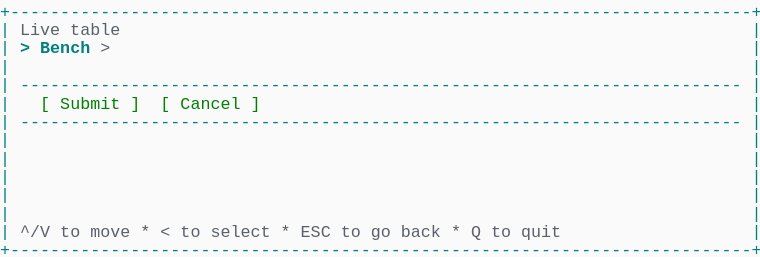
t = 0.00 s
t = 1.03 s: frame unchanged from t = 0.00 s, image omitted
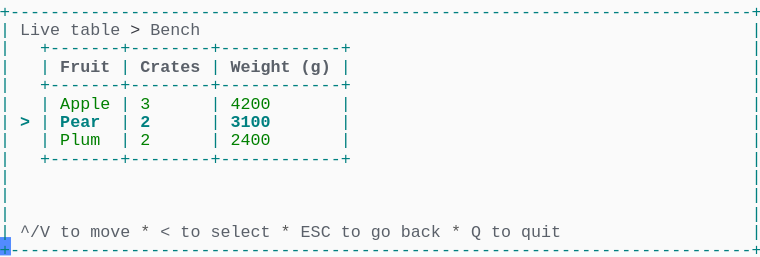
t = 2.19 s
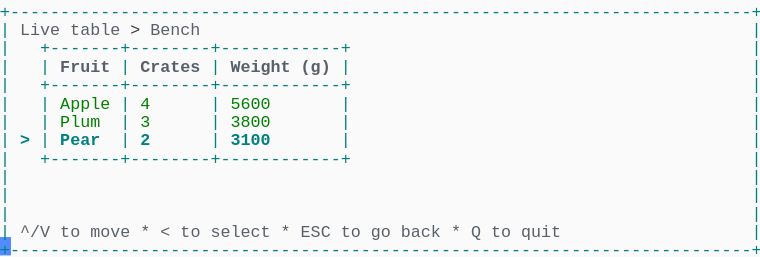
t = 3.20 s
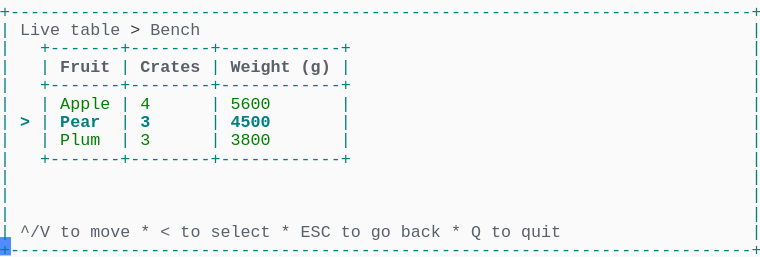
t = 4.50 s
t = 5.19 s: frame unchanged from t = 4.50 s, image omitted

The animated SVG that drew these frames (rendered in a browser with its animation timeline set to each time). Animation: 1 CSS @keyframes rule; one cycle of 6.56 s, repeats indefinitely.

<svg xmlns="http://www.w3.org/2000/svg" xmlns:xlink="http://www.w3.org/1999/xlink" width="760" height="257.18"><rect width="760" height="257.18" rx="0" ry="0" class="a"></rect><svg height="257.18" viewBox="0 0 76 25.718" width="760" xmlns="http://www.w3.org/2000/svg" xmlns:xlink="http://www.w3.org/1999/xlink"><style>.a{fill:rgb(250,250,250)}.b{font-family:Consolas,"Courier New",Courier,"Liberation Mono",monospace}.c{fill:rgb(0,128,128);white-space:pre}.d{fill:rgb(90,96,105);white-space:pre}.e{fill:rgb(88,88,88);white-space:pre}.f{fill:rgb(56,58,66);white-space:pre}.g{fill:rgb(90,96,105);font-weight:bold;white-space:pre}.h{fill:rgb(0,128,0);white-space:pre}.i{fill:rgb(0,128,128);font-weight:bold;white-space:pre}.j{fill:transparent}.k{fill:rgb(82,139,255)}.m{animation-duration:6.562s;animation-iteration-count:infinite;animation-name:l;animation-timing-function:steps(1,end)}@keyframes l{0%{transform:translateX(-0px)}0%{transform:translateX(-76px)}21%{transform:translateX(-152px)}33.3%{transform:translateX(-228px)}45.7%{transform:translateX(-304px)}58.1%{transform:translateX(-380px)}100%{transform:translateX(-456px)}}</style><g font-family="Consolas, &quot;Courier New&quot;, Courier, &quot;Liberation Mono&quot;, monospace" font-size="1.67" class="b"><defs><symbol id="1"><text x="0" y="1.67" class="c" textLength="76.152" lengthAdjust="spacingAndGlyphs">+--------------------------------------------------------------------------+</text></symbol><symbol id="2"><text x="0" y="1.67" class="c" textLength="1.002" lengthAdjust="spacingAndGlyphs">|</text><text x="75.14999999999999" y="1.67" class="c" textLength="1.002" lengthAdjust="spacingAndGlyphs">|</text></symbol><symbol id="3"><text x="0" y="1.67" class="c" textLength="1.002" lengthAdjust="spacingAndGlyphs">|</text><text x="2.004" y="1.67" class="c" textLength="72.144" lengthAdjust="spacingAndGlyphs">------------------------------------------------------------------------</text><text x="75.14999999999999" y="1.67" class="c" textLength="1.002" lengthAdjust="spacingAndGlyphs">|</text></symbol><symbol id="4"><text x="0" y="1.67" class="c" textLength="1.002" lengthAdjust="spacingAndGlyphs">|</text><text x="2.004" y="1.67" class="d" textLength="3.006" lengthAdjust="spacingAndGlyphs">^/V</text><text x="6.012" y="1.67" class="d" textLength="2.004" lengthAdjust="spacingAndGlyphs">to</text><text x="9.017999999999999" y="1.67" class="d" textLength="4.008" lengthAdjust="spacingAndGlyphs">move</text><text x="14.027999999999999" y="1.67" class="e" textLength="1.002" lengthAdjust="spacingAndGlyphs">*</text><text x="16.032" y="1.67" class="d" textLength="1.002" lengthAdjust="spacingAndGlyphs">&lt;</text><text x="18.035999999999998" y="1.67" class="d" textLength="2.004" lengthAdjust="spacingAndGlyphs">to</text><text x="21.041999999999998" y="1.67" class="d" textLength="6.012" lengthAdjust="spacingAndGlyphs">select</text><text x="28.055999999999997" y="1.67" class="e" textLength="1.002" lengthAdjust="spacingAndGlyphs">*</text><text x="30.059999999999995" y="1.67" class="d" textLength="3.006" lengthAdjust="spacingAndGlyphs">ESC</text><text x="34.068" y="1.67" class="d" textLength="2.004" lengthAdjust="spacingAndGlyphs">to</text><text x="37.074" y="1.67" class="d" textLength="2.004" lengthAdjust="spacingAndGlyphs">go</text><text x="40.08" y="1.67" class="d" textLength="4.008" lengthAdjust="spacingAndGlyphs">back</text><text x="45.089999999999996" y="1.67" class="e" textLength="1.002" lengthAdjust="spacingAndGlyphs">*</text><text x="47.093999999999994" y="1.67" class="d" textLength="1.002" lengthAdjust="spacingAndGlyphs">Q</text><text x="49.098" y="1.67" class="d" textLength="2.004" lengthAdjust="spacingAndGlyphs">to</text><text x="52.104" y="1.67" class="d" textLength="4.008" lengthAdjust="spacingAndGlyphs">quit</text><text x="75.14999999999999" y="1.67" class="c" textLength="1.002" lengthAdjust="spacingAndGlyphs">|</text></symbol><symbol id="5"><text x="0" y="1.67" class="c" textLength="1.002" lengthAdjust="spacingAndGlyphs">|</text><text x="2.004" y="1.67" class="d" textLength="4.008" lengthAdjust="spacingAndGlyphs">Live</text><text x="7.013999999999999" y="1.67" class="d" textLength="5.01" lengthAdjust="spacingAndGlyphs">table</text><text x="13.026" y="1.67" class="f" textLength="1.002" lengthAdjust="spacingAndGlyphs">&gt;</text><text x="15.029999999999998" y="1.67" class="d" textLength="5.01" lengthAdjust="spacingAndGlyphs">Bench</text><text x="75.14999999999999" y="1.67" class="c" textLength="1.002" lengthAdjust="spacingAndGlyphs">|</text></symbol><symbol id="6"><text x="0" y="1.67" class="c" textLength="1.002" lengthAdjust="spacingAndGlyphs">|</text><text x="4.008" y="1.67" class="c" textLength="31.062" lengthAdjust="spacingAndGlyphs">+-------+--------+------------+</text><text x="75.14999999999999" y="1.67" class="c" textLength="1.002" lengthAdjust="spacingAndGlyphs">|</text></symbol><symbol id="7"><text x="0" y="1.67" class="c" textLength="1.002" lengthAdjust="spacingAndGlyphs">|</text><text x="4.008" y="1.67" class="c" textLength="1.002" lengthAdjust="spacingAndGlyphs">|</text><text x="6.012" y="1.67" class="g" textLength="5.01" lengthAdjust="spacingAndGlyphs">Fruit</text><text x="12.024" y="1.67" class="c" textLength="1.002" lengthAdjust="spacingAndGlyphs">|</text><text x="14.027999999999999" y="1.67" class="g" textLength="6.012" lengthAdjust="spacingAndGlyphs">Crates</text><text x="21.041999999999998" y="1.67" class="c" textLength="1.002" lengthAdjust="spacingAndGlyphs">|</text><text x="23.045999999999996" y="1.67" class="g" textLength="6.012" lengthAdjust="spacingAndGlyphs">Weight</text><text x="30.059999999999995" y="1.67" class="g" textLength="3.006" lengthAdjust="spacingAndGlyphs">(g)</text><text x="34.068" y="1.67" class="c" textLength="1.002" lengthAdjust="spacingAndGlyphs">|</text><text x="75.14999999999999" y="1.67" class="c" textLength="1.002" lengthAdjust="spacingAndGlyphs">|</text></symbol><symbol id="8"><text x="0" y="1.67" class="c" textLength="1.002" lengthAdjust="spacingAndGlyphs">|</text><text x="4.008" y="1.67" class="c" textLength="1.002" lengthAdjust="spacingAndGlyphs">|</text><text x="6.012" y="1.67" class="h" textLength="5.01" lengthAdjust="spacingAndGlyphs">Apple</text><text x="12.024" y="1.67" class="c" textLength="1.002" lengthAdjust="spacingAndGlyphs">|</text><text x="14.027999999999999" y="1.67" class="h" textLength="1.002" lengthAdjust="spacingAndGlyphs">3</text><text x="21.041999999999998" y="1.67" class="c" textLength="1.002" lengthAdjust="spacingAndGlyphs">|</text><text x="23.045999999999996" y="1.67" class="h" textLength="4.008" lengthAdjust="spacingAndGlyphs">4200</text><text x="34.068" y="1.67" class="c" textLength="1.002" lengthAdjust="spacingAndGlyphs">|</text><text x="75.14999999999999" y="1.67" class="c" textLength="1.002" lengthAdjust="spacingAndGlyphs">|</text></symbol><symbol id="9"><text x="0" y="1.67" class="c" textLength="1.002" lengthAdjust="spacingAndGlyphs">|</text><text x="2.004" y="1.67" class="i" textLength="1.002" lengthAdjust="spacingAndGlyphs">&gt;</text><text x="4.008" y="1.67" class="c" textLength="1.002" lengthAdjust="spacingAndGlyphs">|</text><text x="6.012" y="1.67" class="i" textLength="4.008" lengthAdjust="spacingAndGlyphs">Pear</text><text x="12.024" y="1.67" class="c" textLength="1.002" lengthAdjust="spacingAndGlyphs">|</text><text x="14.027999999999999" y="1.67" class="i" textLength="1.002" lengthAdjust="spacingAndGlyphs">2</text><text x="21.041999999999998" y="1.67" class="c" textLength="1.002" lengthAdjust="spacingAndGlyphs">|</text><text x="23.045999999999996" y="1.67" class="i" textLength="4.008" lengthAdjust="spacingAndGlyphs">3100</text><text x="34.068" y="1.67" class="c" textLength="1.002" lengthAdjust="spacingAndGlyphs">|</text><text x="75.14999999999999" y="1.67" class="c" textLength="1.002" lengthAdjust="spacingAndGlyphs">|</text></symbol><symbol id="10"><text x="0" y="1.67" class="c" textLength="1.002" lengthAdjust="spacingAndGlyphs">|</text><text x="4.008" y="1.67" class="c" textLength="1.002" lengthAdjust="spacingAndGlyphs">|</text><text x="6.012" y="1.67" class="h" textLength="4.008" lengthAdjust="spacingAndGlyphs">Plum</text><text x="12.024" y="1.67" class="c" textLength="1.002" lengthAdjust="spacingAndGlyphs">|</text><text x="14.027999999999999" y="1.67" class="h" textLength="1.002" lengthAdjust="spacingAndGlyphs">3</text><text x="21.041999999999998" y="1.67" class="c" textLength="1.002" lengthAdjust="spacingAndGlyphs">|</text><text x="23.045999999999996" y="1.67" class="h" textLength="4.008" lengthAdjust="spacingAndGlyphs">3800</text><text x="34.068" y="1.67" class="c" textLength="1.002" lengthAdjust="spacingAndGlyphs">|</text><text x="75.14999999999999" y="1.67" class="c" textLength="1.002" lengthAdjust="spacingAndGlyphs">|</text></symbol><symbol id="11"><text x="0" y="1.67" class="c" textLength="1.002" lengthAdjust="spacingAndGlyphs">|</text><text x="4.008" y="1.67" class="c" textLength="1.002" lengthAdjust="spacingAndGlyphs">|</text><text x="6.012" y="1.67" class="h" textLength="5.01" lengthAdjust="spacingAndGlyphs">Apple</text><text x="12.024" y="1.67" class="c" textLength="1.002" lengthAdjust="spacingAndGlyphs">|</text><text x="14.027999999999999" y="1.67" class="h" textLength="1.002" lengthAdjust="spacingAndGlyphs">4</text><text x="21.041999999999998" y="1.67" class="c" textLength="1.002" lengthAdjust="spacingAndGlyphs">|</text><text x="23.045999999999996" y="1.67" class="h" textLength="4.008" lengthAdjust="spacingAndGlyphs">5600</text><text x="34.068" y="1.67" class="c" textLength="1.002" lengthAdjust="spacingAndGlyphs">|</text><text x="75.14999999999999" y="1.67" class="c" textLength="1.002" lengthAdjust="spacingAndGlyphs">|</text></symbol><symbol id="12"><text x="0" y="1.67" class="c" textLength="1.002" lengthAdjust="spacingAndGlyphs">|</text><text x="2.004" y="1.67" class="i" textLength="1.002" lengthAdjust="spacingAndGlyphs">&gt;</text><text x="4.008" y="1.67" class="c" textLength="1.002" lengthAdjust="spacingAndGlyphs">|</text><text x="6.012" y="1.67" class="i" textLength="4.008" lengthAdjust="spacingAndGlyphs">Pear</text><text x="12.024" y="1.67" class="c" textLength="1.002" lengthAdjust="spacingAndGlyphs">|</text><text x="14.027999999999999" y="1.67" class="i" textLength="1.002" lengthAdjust="spacingAndGlyphs">3</text><text x="21.041999999999998" y="1.67" class="c" textLength="1.002" lengthAdjust="spacingAndGlyphs">|</text><text x="23.045999999999996" y="1.67" class="i" textLength="4.008" lengthAdjust="spacingAndGlyphs">4500</text><text x="34.068" y="1.67" class="c" textLength="1.002" lengthAdjust="spacingAndGlyphs">|</text><text x="75.14999999999999" y="1.67" class="c" textLength="1.002" lengthAdjust="spacingAndGlyphs">|</text></symbol><symbol id="a"><rect height="14" width="76" x="0" y="0" class="j"></rect></symbol><symbol id="b"><rect height="1.837" width="1.1022" class="k"></rect></symbol></defs><rect height="25.718" width="76" class="a"></rect><g class="m"><svg x="0" y="0" width="532"><svg x="0"><use xlink:href="#a"></use><use xlink:href="#b" x="-0.0040000000000000036" y="0"></use></svg><svg x="76"><use xlink:href="#a"></use><use xlink:href="#b" x="75.996" y="23.706000000000003"></use><use xlink:href="#1" y="0"></use><text x="0" y="3.5069999999999997" class="c" textLength="1.002" lengthAdjust="spacingAndGlyphs">|</text><text x="2.004" y="3.5069999999999997" class="d" textLength="4.008" lengthAdjust="spacingAndGlyphs">Live</text><text x="7.013999999999999" y="3.5069999999999997" class="d" textLength="5.01" lengthAdjust="spacingAndGlyphs">table</text><text x="75.14999999999999" y="3.5069999999999997" class="c" textLength="1.002" lengthAdjust="spacingAndGlyphs">|</text><text x="0" y="5.343999999999999" class="c" textLength="1.002" lengthAdjust="spacingAndGlyphs">|</text><text x="2.004" y="5.343999999999999" class="i" textLength="1.002" lengthAdjust="spacingAndGlyphs">&gt;</text><text x="4.008" y="5.343999999999999" class="i" textLength="5.01" lengthAdjust="spacingAndGlyphs">Bench</text><text x="10.02" y="5.343999999999999" class="d" textLength="1.002" lengthAdjust="spacingAndGlyphs">&gt;</text><text x="75.14999999999999" y="5.343999999999999" class="c" textLength="1.002" lengthAdjust="spacingAndGlyphs">|</text><use xlink:href="#2" y="5.511"></use><use xlink:href="#3" y="7.348"></use><text x="0" y="10.855" class="c" textLength="1.002" lengthAdjust="spacingAndGlyphs">|</text><text x="4.008" y="10.855" class="h" textLength="1.002" lengthAdjust="spacingAndGlyphs">[</text><text x="6.012" y="10.855" class="h" textLength="6.012" lengthAdjust="spacingAndGlyphs">Submit</text><text x="13.026" y="10.855" class="h" textLength="1.002" lengthAdjust="spacingAndGlyphs">]</text><text x="16.032" y="10.855" class="h" textLength="1.002" lengthAdjust="spacingAndGlyphs">[</text><text x="18.035999999999998" y="10.855" class="h" textLength="6.012" lengthAdjust="spacingAndGlyphs">Cancel</text><text x="25.05" y="10.855" class="h" textLength="1.002" lengthAdjust="spacingAndGlyphs">]</text><text x="75.14999999999999" y="10.855" class="c" textLength="1.002" lengthAdjust="spacingAndGlyphs">|</text><use xlink:href="#3" y="11.022"></use><use xlink:href="#2" y="12.859"></use><use xlink:href="#2" y="14.696"></use><use xlink:href="#2" y="16.533"></use><use xlink:href="#2" y="18.37"></use><use xlink:href="#2" y="20.206999999999997"></use><use xlink:href="#4" y="22.044"></use><use xlink:href="#1" y="23.881000000000004"></use></svg><svg x="152"><use xlink:href="#a"></use><use xlink:href="#b" x="75.996" y="23.706000000000003"></use><use xlink:href="#1" y="0"></use><use xlink:href="#5" y="1.837"></use><use xlink:href="#6" y="3.674"></use><use xlink:href="#7" y="5.511"></use><use xlink:href="#6" y="7.348"></use><use xlink:href="#8" y="9.185"></use><use xlink:href="#9" y="11.022"></use><text x="0" y="14.529" class="c" textLength="1.002" lengthAdjust="spacingAndGlyphs">|</text><text x="4.008" y="14.529" class="c" textLength="1.002" lengthAdjust="spacingAndGlyphs">|</text><text x="6.012" y="14.529" class="h" textLength="4.008" lengthAdjust="spacingAndGlyphs">Plum</text><text x="12.024" y="14.529" class="c" textLength="1.002" lengthAdjust="spacingAndGlyphs">|</text><text x="14.027999999999999" y="14.529" class="h" textLength="1.002" lengthAdjust="spacingAndGlyphs">2</text><text x="21.041999999999998" y="14.529" class="c" textLength="1.002" lengthAdjust="spacingAndGlyphs">|</text><text x="23.045999999999996" y="14.529" class="h" textLength="4.008" lengthAdjust="spacingAndGlyphs">2400</text><text x="34.068" y="14.529" class="c" textLength="1.002" lengthAdjust="spacingAndGlyphs">|</text><text x="75.14999999999999" y="14.529" class="c" textLength="1.002" lengthAdjust="spacingAndGlyphs">|</text><use xlink:href="#6" y="14.696"></use><use xlink:href="#2" y="16.533"></use><use xlink:href="#2" y="18.37"></use><use xlink:href="#2" y="20.206999999999997"></use><use xlink:href="#4" y="22.044"></use><use xlink:href="#1" y="23.881000000000004"></use></svg><svg x="228"><use xlink:href="#a"></use><use xlink:href="#b" x="75.996" y="23.706000000000003"></use><use xlink:href="#1" y="0"></use><use xlink:href="#5" y="1.837"></use><use xlink:href="#6" y="3.674"></use><use xlink:href="#7" y="5.511"></use><use xlink:href="#6" y="7.348"></use><use xlink:href="#8" y="9.185"></use><use xlink:href="#10" y="11.022"></use><use xlink:href="#9" y="12.859"></use><use xlink:href="#6" y="14.696"></use><use xlink:href="#2" y="16.533"></use><use xlink:href="#2" y="18.37"></use><use xlink:href="#2" y="20.206999999999997"></use><use xlink:href="#4" y="22.044"></use><use xlink:href="#1" y="23.881000000000004"></use></svg><svg x="304"><use xlink:href="#a"></use><use xlink:href="#b" x="75.996" y="23.706000000000003"></use><use xlink:href="#1" y="0"></use><use xlink:href="#5" y="1.837"></use><use xlink:href="#6" y="3.674"></use><use xlink:href="#7" y="5.511"></use><use xlink:href="#6" y="7.348"></use><use xlink:href="#11" y="9.185"></use><use xlink:href="#10" y="11.022"></use><use xlink:href="#9" y="12.859"></use><use xlink:href="#6" y="14.696"></use><use xlink:href="#2" y="16.533"></use><use xlink:href="#2" y="18.37"></use><use xlink:href="#2" y="20.206999999999997"></use><use xlink:href="#4" y="22.044"></use><use xlink:href="#1" y="23.881000000000004"></use></svg><svg x="380"><use xlink:href="#a"></use><use xlink:href="#b" x="75.996" y="23.706000000000003"></use><use xlink:href="#1" y="0"></use><use xlink:href="#5" y="1.837"></use><use xlink:href="#6" y="3.674"></use><use xlink:href="#7" y="5.511"></use><use xlink:href="#6" y="7.348"></use><use xlink:href="#11" y="9.185"></use><use xlink:href="#12" y="11.022"></use><use xlink:href="#10" y="12.859"></use><use xlink:href="#6" y="14.696"></use><use xlink:href="#2" y="16.533"></use><use xlink:href="#2" y="18.37"></use><use xlink:href="#2" y="20.206999999999997"></use><use xlink:href="#4" y="22.044"></use><use xlink:href="#1" y="23.881000000000004"></use></svg><svg x="456"><use xlink:href="#a"></use><use xlink:href="#b" x="0.996" y="23.706000000000003"></use><use xlink:href="#5" y="0"></use><use xlink:href="#6" y="1.837"></use><use xlink:href="#7" y="3.674"></use><use xlink:href="#6" y="5.511"></use><use xlink:href="#11" y="7.348"></use><use xlink:href="#12" y="9.185"></use><use xlink:href="#10" y="11.022"></use><use xlink:href="#6" y="12.859"></use><use xlink:href="#2" y="14.696"></use><use xlink:href="#2" y="16.533"></use><use xlink:href="#2" y="18.37"></use><use xlink:href="#4" y="20.206999999999997"></use><use xlink:href="#1" y="22.044"></use></svg></svg></g></g></svg></svg>
